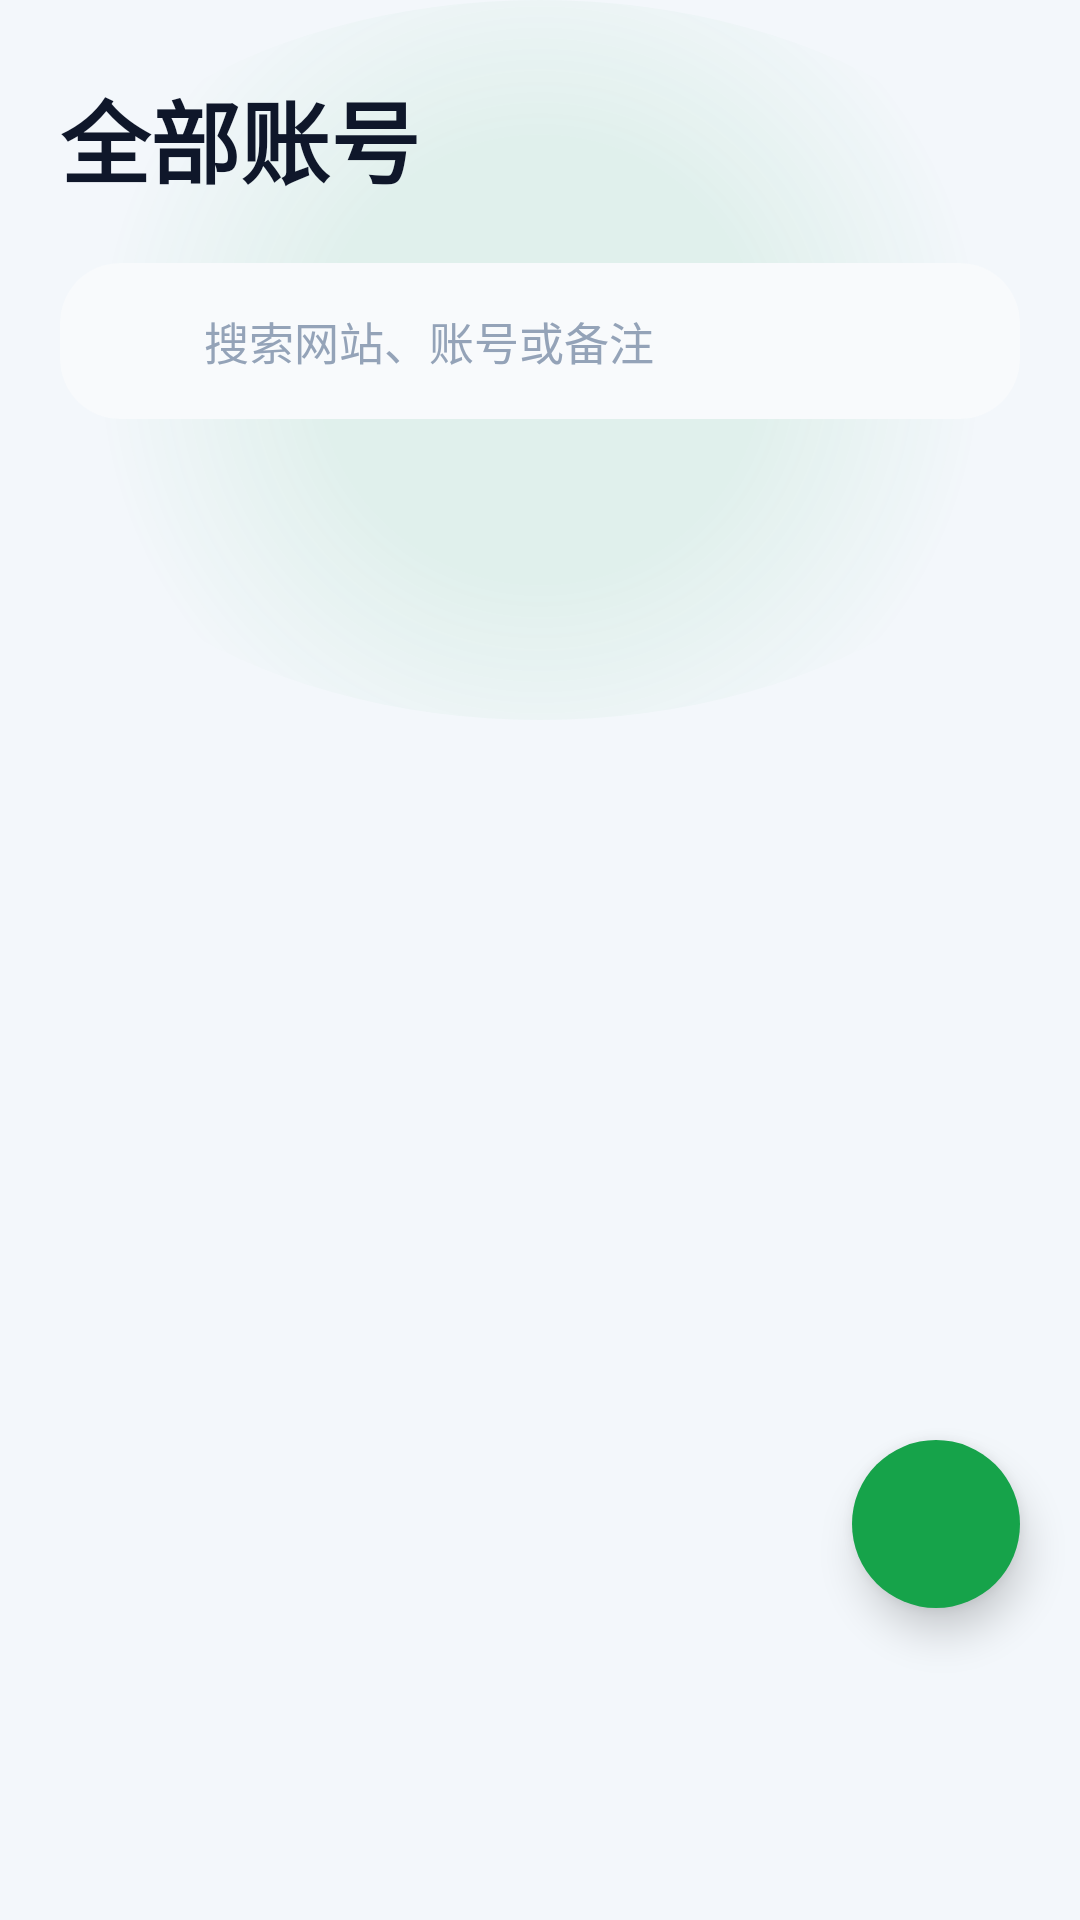

Produce the Android XML layout that renders to this screen, including the resource entries it uses.
<!-- AndroidManifest.xml: application theme Theme.PasswordSafe -->
<!-- res/layout/fragment_accounts.xml -->
<?xml version="1.0" encoding="utf-8"?>
<androidx.coordinatorlayout.widget.CoordinatorLayout xmlns:android="http://schemas.android.com/apk/res/android"
    xmlns:app="http://schemas.android.com/apk/res-auto"
    xmlns:tools="http://schemas.android.com/tools"
    android:layout_width="match_parent"
    android:layout_height="match_parent"
    android:background="@color/background">

    
    <View
        android:layout_width="match_parent"
        android:layout_height="240dp"
        android:alpha="0.08"
        android:background="@drawable/bg_glow_primary" />

    <com.google.android.material.appbar.AppBarLayout
        android:id="@+id/appBarLayout"
        android:layout_width="match_parent"
        android:layout_height="wrap_content"
        android:background="@android:color/transparent"
        app:elevation="0dp">

        <LinearLayout
            android:layout_width="match_parent"
            android:layout_height="wrap_content"
            android:orientation="vertical"
            android:paddingHorizontal="20dp"
            android:paddingTop="24dp">

            <TextView
                android:id="@+id/tvTitle"
                android:layout_width="wrap_content"
                android:layout_height="wrap_content"
                android:text="全部账号"
                android:textColor="@color/text_primary"
                android:textSize="30sp"
                android:textStyle="bold" />

            <androidx.cardview.widget.CardView
                android:id="@+id/searchCard"
                android:layout_width="match_parent"
                android:layout_height="wrap_content"
                android:layout_marginTop="20dp"
                app:cardBackgroundColor="@color/background_surface"
                app:cardCornerRadius="20dp"
                app:cardElevation="0dp"
                app:strokeColor="@color/border"
                app:strokeWidth="1dp">

                <LinearLayout
                    android:layout_width="match_parent"
                    android:layout_height="wrap_content"
                    android:gravity="center_vertical"
                    android:orientation="horizontal"
                    android:paddingHorizontal="16dp"
                    android:paddingVertical="15dp">

                    <ImageView
                        android:layout_width="20dp"
                        android:layout_height="20dp"
                        android:src="@drawable/ic_search"
                        app:tint="@color/text_secondary" />

                    <EditText
                        android:id="@+id/etSearch"
                        android:layout_width="0dp"
                        android:layout_height="wrap_content"
                        android:layout_marginStart="12dp"
                        android:layout_weight="1"
                        android:background="@null"
                        android:hint="搜索网站、账号或备注"
                        android:imeOptions="actionSearch"
                        android:inputType="text"
                        android:maxLines="1"
                        android:textColor="@color/text_primary"
                        android:textColorHint="@color/text_hint"
                        android:textSize="15sp" />

                    <ImageButton
                        android:id="@+id/btnClearSearch"
                        android:layout_width="24dp"
                        android:layout_height="24dp"
                        android:background="?attr/selectableItemBackgroundBorderless"
                        android:src="@drawable/ic_close"
                        android:visibility="gone"
                        app:tint="@color/text_secondary"
                        tools:visibility="visible" />

                </LinearLayout>

            </androidx.cardview.widget.CardView>

            <HorizontalScrollView
                android:id="@+id/categoryScroll"
                android:layout_width="match_parent"
                android:layout_height="wrap_content"
                android:layout_marginTop="18dp"
                android:scrollbars="none">

                <com.google.android.material.chip.ChipGroup
                    android:id="@+id/chipGroupCategory"
                    android:layout_width="wrap_content"
                    android:layout_height="wrap_content"
                    app:selectionRequired="true"
                    app:singleSelection="true" />

            </HorizontalScrollView>

        </LinearLayout>

    </com.google.android.material.appbar.AppBarLayout>

    <androidx.core.widget.NestedScrollView
        android:layout_width="match_parent"
        android:layout_height="match_parent"
        android:fillViewport="true"
        android:clipToPadding="false"
        app:layout_behavior="@string/appbar_scrolling_view_behavior">

        <FrameLayout
            android:layout_width="match_parent"
            android:layout_height="match_parent">

            
            <androidx.recyclerview.widget.RecyclerView
                android:id="@+id/rvAccounts"
                android:layout_width="match_parent"
                android:layout_height="match_parent"
                android:clipToPadding="false"
                android:paddingHorizontal="16dp"
                android:paddingTop="10dp"
                android:paddingBottom="@dimen/bottom_nav_safe_spacing_accounts"
                tools:listitem="@layout/item_account" />

            
            <LinearLayout
                android:id="@+id/emptyState"
                android:layout_width="match_parent"
                android:layout_height="match_parent"
                android:gravity="center"
                android:orientation="vertical"
                android:visibility="gone">

                <androidx.cardview.widget.CardView
                    android:layout_width="100dp"
                    android:layout_height="100dp"
                    app:cardBackgroundColor="@color/background_card"
                    app:cardCornerRadius="50dp"
                    app:cardElevation="0dp"
                    app:strokeColor="@color/border"
                    app:strokeWidth="1dp">

                    <ImageView
                        android:layout_width="50dp"
                        android:layout_height="50dp"
                        android:layout_gravity="center"
                        android:src="@drawable/ic_vault"
                        app:tint="@color/text_tertiary" />
                </androidx.cardview.widget.CardView>

                <TextView
                    android:layout_width="wrap_content"
                    android:layout_height="wrap_content"
                    android:layout_marginTop="20dp"
                    android:text="@string/empty_accounts_title"
                    android:textColor="@color/text_primary"
                    android:textSize="20sp"
                    android:textStyle="bold" />

                <TextView
                    android:layout_width="wrap_content"
                    android:layout_height="wrap_content"
                    android:layout_marginTop="8dp"
                    android:text="@string/empty_accounts_message"
                    android:textColor="@color/text_secondary"
                    android:textSize="14sp" />

            </LinearLayout>

            
            <LinearLayout
                android:id="@+id/noResultsState"
                android:layout_width="match_parent"
                android:layout_height="match_parent"
                android:gravity="center"
                android:orientation="vertical"
                android:visibility="gone">

                <ImageView
                    android:layout_width="80dp"
                    android:layout_height="80dp"
                    android:src="@drawable/ic_search"
                    app:tint="@color/text_tertiary" />

                <TextView
                    android:layout_width="wrap_content"
                    android:layout_height="wrap_content"
                    android:layout_marginTop="16dp"
                    android:text="@string/no_results"
                    android:textColor="@color/text_secondary"
                    android:textSize="18sp"
                    android:textStyle="bold" />

            </LinearLayout>

            
            <ProgressBar
                android:id="@+id/progressBar"
                android:layout_width="wrap_content"
                android:layout_height="wrap_content"
                android:layout_gravity="center"
                android:indeterminateTint="@color/primary"
                android:visibility="gone" />

        </FrameLayout>

    </androidx.core.widget.NestedScrollView>

    
    <com.google.android.material.floatingactionbutton.FloatingActionButton
        android:id="@+id/fabAdd"
        android:layout_width="wrap_content"
        android:layout_height="wrap_content"
        android:layout_gravity="bottom|end"
        android:layout_marginEnd="20dp"
        android:layout_marginBottom="104dp"
        android:contentDescription="@string/title_add_account"
        android:src="@drawable/ic_add"
        app:backgroundTint="@color/primary"
        app:borderWidth="0dp"
        app:elevation="8dp"
        app:rippleColor="@color/accent_light"
        app:tint="@color/text_inverse" />

</androidx.coordinatorlayout.widget.CoordinatorLayout>
<!-- res/layout/item_account.xml (included above) -->
<?xml version="1.0" encoding="utf-8"?>
<androidx.cardview.widget.CardView xmlns:android="http://schemas.android.com/apk/res/android"
    xmlns:app="http://schemas.android.com/apk/res-auto"
    xmlns:tools="http://schemas.android.com/tools"
    android:layout_width="match_parent"
    android:layout_height="wrap_content"
    android:layout_marginHorizontal="4dp"
    android:layout_marginVertical="4dp"
    app:cardBackgroundColor="@color/background_card"
    app:cardCornerRadius="16dp"
    app:cardElevation="0dp"
    app:strokeColor="@color/border"
    app:strokeWidth="1dp">

        <androidx.constraintlayout.widget.ConstraintLayout
            android:layout_width="match_parent"
            android:layout_height="wrap_content"
            android:background="?attr/selectableItemBackground"
            android:paddingHorizontal="12dp"
            android:paddingVertical="10dp">

        
        <androidx.cardview.widget.CardView
            android:id="@+id/cardAvatar"
            android:layout_width="36dp"
            android:layout_height="36dp"
            app:cardBackgroundColor="@color/primary_10"
            app:cardCornerRadius="12dp"
            app:cardElevation="0dp"
            app:layout_constraintBottom_toBottomOf="parent"
            app:layout_constraintStart_toStartOf="parent"
            app:layout_constraintTop_toTopOf="parent"
            app:strokeColor="@color/primary"
            app:strokeWidth="1dp">

            <TextView
                android:id="@+id/tvAvatar"
                android:layout_width="match_parent"
                android:layout_height="match_parent"
                android:gravity="center"
                android:textColor="@color/primary"
                android:textSize="14sp"
                android:textStyle="normal"
                tools:text="微" />
        </androidx.cardview.widget.CardView>

        
        <TextView
            android:id="@+id/tvWebsite"
            android:layout_width="0dp"
            android:layout_height="wrap_content"
            android:layout_marginStart="10dp"
            android:ellipsize="end"
            android:maxLines="1"
            android:textColor="@color/text_primary"
            android:textSize="15sp"
            android:textStyle="normal"
            app:layout_constraintEnd_toStartOf="@id/btnCopy"
            app:layout_constraintStart_toEndOf="@id/cardAvatar"
            app:layout_constraintTop_toTopOf="parent"
            tools:text="WeChat" />

        
        <TextView
            android:id="@+id/tvAccount"
            android:layout_width="0dp"
            android:layout_height="wrap_content"
            android:layout_marginStart="10dp"
            android:layout_marginTop="1dp"
            android:ellipsize="end"
            android:maxLines="1"
            android:textColor="@color/text_secondary"
            android:textSize="12sp"
            app:layout_constraintEnd_toStartOf="@id/btnCopy"
            app:layout_constraintStart_toEndOf="@id/cardAvatar"
            app:layout_constraintTop_toBottomOf="@id/tvWebsite"
            tools:text="user@example.com" />

        
        <ImageButton
            android:id="@+id/btnCopy"
            android:layout_width="26dp"
            android:layout_height="26dp"
            android:padding="3dp"
            android:background="?attr/selectableItemBackgroundBorderless"
            android:contentDescription="@string/copy_password"
            android:src="@drawable/ic_copy"
            app:layout_constraintBottom_toBottomOf="parent"
            app:layout_constraintEnd_toStartOf="@id/ivArrow"
            app:layout_constraintTop_toTopOf="parent"
            app:maxImageSize="7dp"
            app:tint="@color/primary" />

        
        <ImageView
            android:id="@+id/ivArrow"
            android:layout_width="12dp"
            android:layout_height="12dp"
            android:contentDescription="@string/title_account_detail"
            android:src="@drawable/ic_arrow_right"
            app:layout_constraintBottom_toBottomOf="parent"
            app:layout_constraintEnd_toEndOf="parent"
            app:layout_constraintTop_toTopOf="parent"
            app:tint="@color/text_hint" />

    </androidx.constraintlayout.widget.ConstraintLayout>

</androidx.cardview.widget.CardView>
<!-- resources referenced by this layout -->
<resources>
  <color name="accent_light">#CCFBF1</color>
  <color name="background">#F3F7FB</color>
  <color name="background_card">#FFFFFF</color>
  <color name="background_surface">#F8FAFC</color>
  <color name="border">#D8E2EC</color>
  <color name="primary">#16A34A</color>
  <color name="primary_10">#DCFCE7</color>
  <color name="text_hint">#94A3B8</color>
  <color name="text_inverse">#FFFFFF</color>
  <color name="text_primary">#0F172A</color>
  <color name="text_secondary">#475569</color>
  <color name="text_tertiary">#64748B</color>
  <dimen name="bottom_nav_safe_spacing_accounts">180dp</dimen>
  <!-- drawable bg_glow_primary (drawable) -->
  <?xml version="1.0" encoding="utf-8"?>
  <shape xmlns:android="http://schemas.android.com/apk/res/android"
      android:shape="oval">
      <gradient
          android:centerColor="@color/primary"
          android:endColor="@android:color/transparent"
          android:gradientRadius="150dp"
          android:startColor="@color/primary"
          android:type="radial" />
  </shape>
  <!-- drawable ic_arrow_right (drawable) -->
  <?xml version="1.0" encoding="utf-8"?>
  <vector xmlns:android="http://schemas.android.com/apk/res/android"
      android:width="20dp"
      android:height="20dp"
      android:viewportWidth="24"
      android:viewportHeight="24">
      <path
          android:fillColor="#000000"
          android:pathData="M8.59,16.59L13.17,12 8.59,7.41 10,6l6,6 -6,6z" />
  </vector>
  <string name="copy_password">复制密码</string>
  <string name="empty_accounts_message">点击右下角的按钮添加您的第一个账号</string>
  <string name="empty_accounts_title">还没有账号</string>
  <string name="no_results">未找到匹配的账号</string>
  <string name="title_account_detail">账号详情</string>
  <string name="title_add_account">添加账号</string>
  <style name="Theme.PasswordSafe" parent="Theme.MaterialComponents.DayNight.NoActionBar">
          
          <item name="colorPrimary">@color/primary</item>
          <item name="colorPrimaryVariant">@color/primary_dark</item>
          <item name="colorOnPrimary">@color/text_inverse</item>
          
          
          <item name="colorSecondary">@color/secondary</item>
          <item name="colorSecondaryVariant">@color/secondary_dark</item>
          <item name="colorOnSecondary">@color/text_inverse</item>
          
          
          <item name="colorAccent">@color/accent</item>
          
          
          <item name="android:colorBackground">@color/background</item>
          <item name="colorSurface">@color/background_surface</item>
          <item name="colorOnSurface">@color/text_primary</item>
          
          
          <item name="android:statusBarColor">@android:color/transparent</item>
          <item name="android:windowLightStatusBar">true</item>
          
          
          <item name="android:navigationBarColor">@android:color/transparent</item>
          <item name="android:windowLightNavigationBar">true</item>
          
          
          <item name="android:windowBackground">@color/background</item>
          
          
          <item name="android:textColorPrimary">@color/text_primary</item>
          <item name="android:textColorSecondary">@color/text_secondary</item>
          <item name="android:textColorHint">@color/text_hint</item>
          
          
          <item name="windowActionBar">false</item>
          <item name="windowNoTitle">true</item>
          
          
          <item name="colorControlHighlight">@color/primary_20</item>
      </style>
  <color name="primary_dark">#15803D</color>
  <color name="secondary">#0EA5E9</color>
  <color name="secondary_dark">#0284C7</color>
  <color name="accent">#0F766E</color>
  <color name="primary_20">#BBF7D0</color>
</resources>
